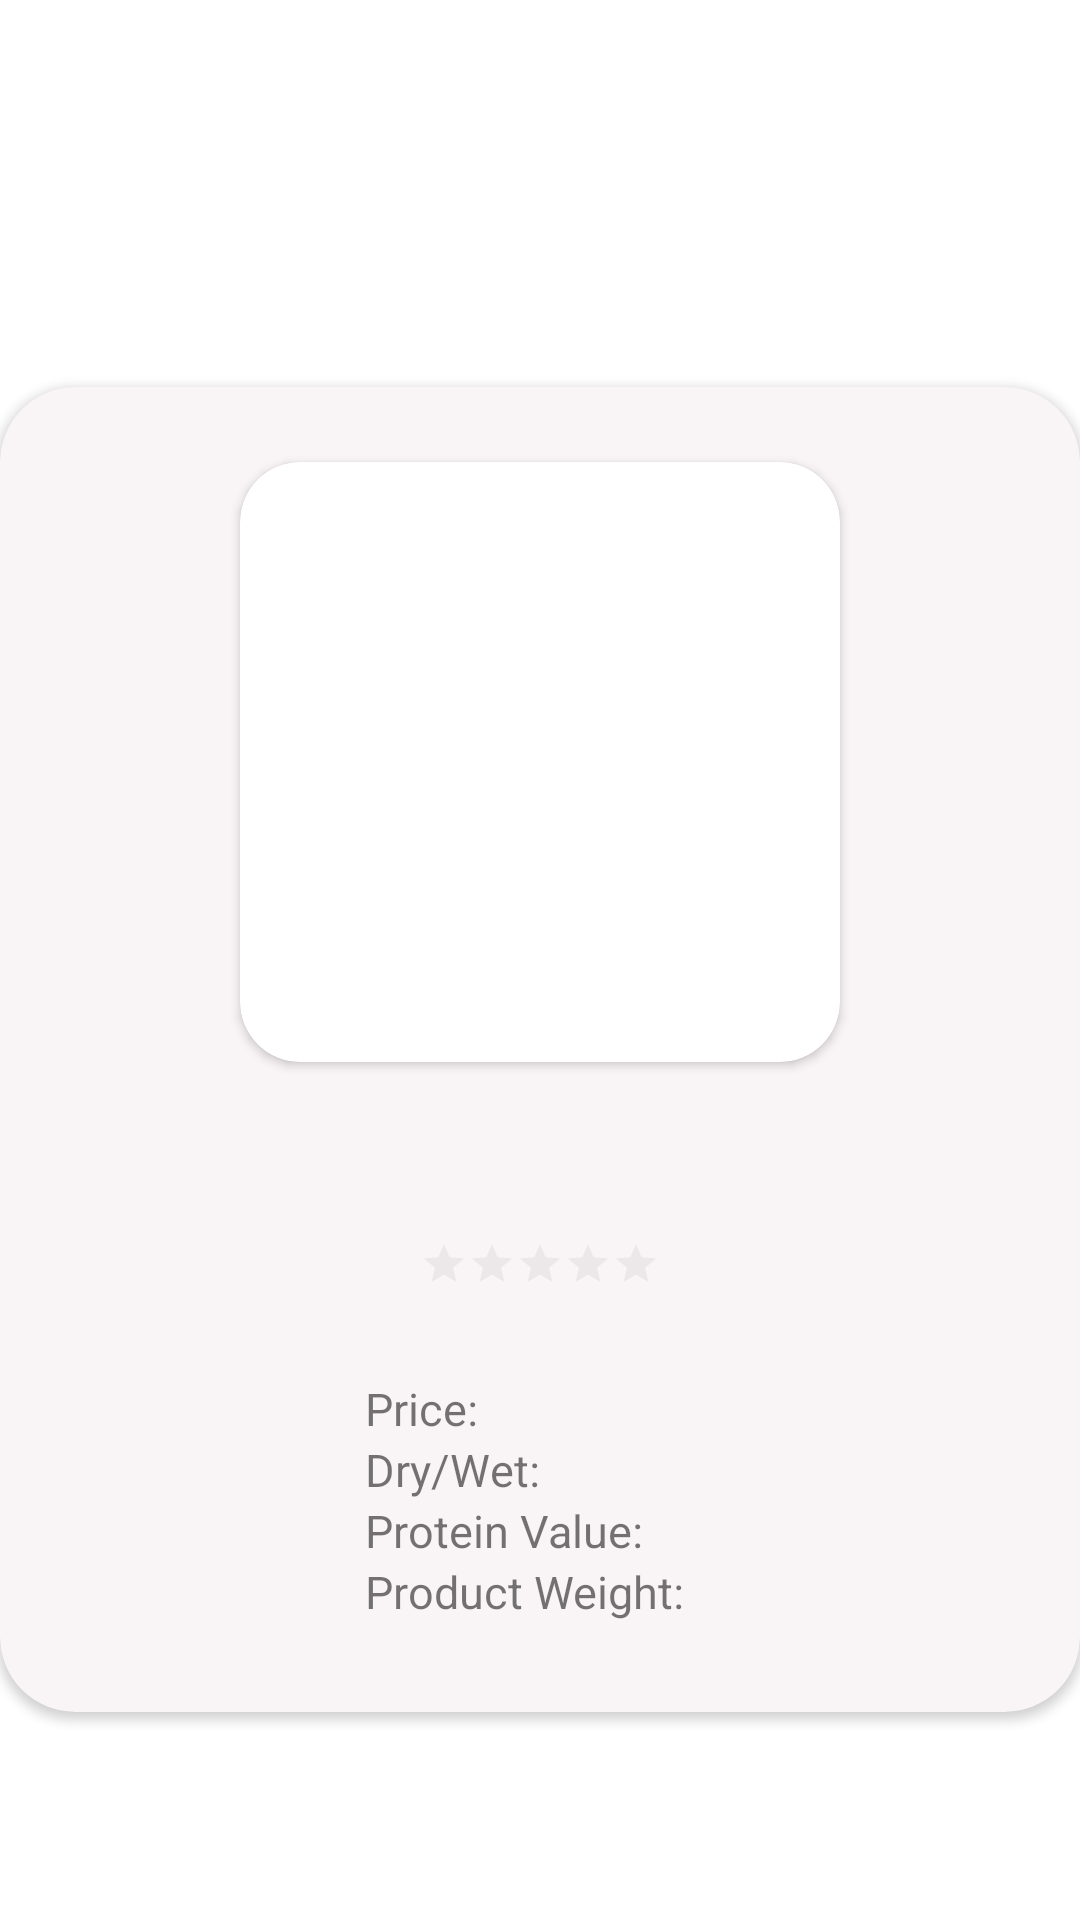

This screen was rendered from an Android layout file. Write that file and the resources it references.
<!-- AndroidManifest.xml: application theme Theme.Dogopedia -->
<!-- res/layout/foodpopup.xml -->
<?xml version="1.0" encoding="utf-8"?>
<LinearLayout xmlns:android="http://schemas.android.com/apk/res/android"
    xmlns:app="http://schemas.android.com/apk/res-auto"
    xmlns:tools="http://schemas.android.com/tools"
    android:layout_width="match_parent"
    android:layout_height="match_parent"
    android:gravity="center"
    android:orientation="horizontal">

    <androidx.cardview.widget.CardView
        android:layout_width="match_parent"
        android:layout_height="wrap_content"
        android:layout_marginTop="30dip"
        app:cardBackgroundColor="@color/snow"
        app:cardCornerRadius="25dp">

        <LinearLayout
            android:layout_width="match_parent"
            android:layout_height="match_parent"
            android:gravity="center"
            android:orientation="vertical">

            <androidx.cardview.widget.CardView
                android:id="@+id/cv"
                android:layout_width="200dip"
                android:layout_height="200dip"
                android:layout_gravity="center"
                android:layout_marginStart="75dip"
                android:layout_marginLeft="75dip"
                android:layout_marginTop="25dip"
                android:layout_marginEnd="75dip"
                android:layout_marginRight="75dip"
                android:layout_marginBottom="25dip"
                android:padding="25dip"
                app:cardCornerRadius="20dp">

                <ImageView
                    android:id="@+id/item_img"
                    android:layout_width="match_parent"
                    android:layout_height="match_parent"
                    android:contentDescription="@string/img_descr"
                    android:foregroundGravity="center"
                    android:padding="30dp"
                    tools:srcCompat="@tools:sample/avatars" />
            </androidx.cardview.widget.CardView>

            <TextView
                android:id="@+id/item_name"
                android:layout_width="match_parent"
                android:layout_height="wrap_content"
                android:gravity="center_horizontal"
                android:padding="5dp"
                android:textSize="18sp" />

            <RatingBar
                android:id="@+id/foodRating"
                style="?android:attr/ratingBarStyleSmall"
                android:layout_width="wrap_content"
                android:layout_height="wrap_content"
                android:isIndicator="true"
                android:numStars="5"
                android:stepSize="0.1"
                android:theme="@style/ratingbar" />

            <TableLayout
                android:layout_width="wrap_content"
                android:layout_height="wrap_content"
                android:padding="30dp">

                <TableRow
                    android:layout_width="match_parent"
                    android:layout_height="match_parent"
                    android:gravity="center_horizontal">

                    <TextView
                        android:id="@+id/price"
                        android:layout_width="wrap_content"
                        android:layout_height="wrap_content"
                        android:paddingLeft="5dp"
                        android:paddingRight="5dp"
                        android:text="@string/price"
                        android:textSize="15sp" />

                    <TextView
                        android:id="@+id/foodPrice"
                        android:layout_width="wrap_content"
                        android:layout_height="wrap_content"
                        android:isIndicator="true"
                        android:textSize="15sp" />
                </TableRow>

                <TableRow
                    android:layout_width="172dp"
                    android:layout_height="match_parent"
                    android:gravity="center_horizontal">

                    <TextView
                        android:id="@+id/DryOrWett"
                        android:layout_width="wrap_content"
                        android:layout_height="wrap_content"
                        android:paddingLeft="5dp"
                        android:paddingRight="5dp"
                        android:text="@string/dryOrWet"
                        android:textSize="15sp" />

                    <TextView
                        android:id="@+id/foodDryOrWet"
                        android:layout_width="wrap_content"
                        android:layout_height="wrap_content"
                        android:paddingLeft="5dp"
                        android:paddingRight="5dp"
                        android:textSize="15sp" />

                </TableRow>

                <TableRow
                    android:layout_width="match_parent"
                    android:layout_height="match_parent"
                    android:gravity="center_horizontal">

                    <TextView
                        android:id="@+id/protein"
                        android:layout_width="wrap_content"
                        android:layout_height="wrap_content"
                        android:paddingLeft="5dp"
                        android:paddingRight="5dp"
                        android:text="@string/proteinValue"
                        android:textSize="15sp" />

                    <TextView
                        android:id="@+id/proteinValue"
                        android:layout_width="wrap_content"
                        android:layout_height="wrap_content"
                        android:paddingLeft="5dp"
                        android:paddingRight="5dp"
                        android:textSize="15sp" />

                </TableRow>

                <TableRow
                    android:layout_width="match_parent"
                    android:layout_height="match_parent"
                    android:gravity="center_horizontal">

                    <TextView
                        android:id="@+id/weight"
                        android:layout_width="wrap_content"
                        android:layout_height="wrap_content"
                        android:paddingLeft="5dp"
                        android:paddingRight="5dp"
                        android:text="@string/weight"
                        android:textSize="15sp" />

                    <TextView
                        android:id="@+id/productWeight"
                        android:layout_width="wrap_content"
                        android:layout_height="wrap_content"
                        android:paddingLeft="5dp"
                        android:paddingRight="5dp"
                        android:textSize="15sp" />
                </TableRow>
            </TableLayout>
        </LinearLayout>
    </androidx.cardview.widget.CardView>
</LinearLayout>
<!-- resources referenced by this layout -->
<resources>
  <color name="snow">#F9F4F5</color>
  <string name="dryOrWet">"Dry/Wet:</string>
  <string name="img_descr">Displays an image of the item.</string>
  <string name="price">Price:</string>
  <string name="proteinValue">Protein Value:</string>
  <string name="weight">Product Weight:</string>
  <style name="ratingbar" parent="Theme.AppCompat">
          <item name="colorControlNormal">@color/light_gray</item>
          <item name="colorControlActivated">@color/dark_byzantium</item>
      </style>
  <style name="Theme.Dogopedia" parent="Theme.MaterialComponents.DayNight.DarkActionBar">
          
          <item name="colorPrimary">@color/purple_500</item>
          <item name="colorPrimaryVariant">@color/purple_700</item>
          <item name="colorOnPrimary">@color/white</item>
          
          <item name="colorSecondary">@color/teal_200</item>
          <item name="colorSecondaryVariant">@color/teal_700</item>
          <item name="colorOnSecondary">@color/black</item>
          
          <item name="android:statusBarColor" tools:targetApi="l">?attr/colorPrimaryVariant</item>
          
      </style>
  <color name="light_gray">#CCCCCC</color>
  <color name="dark_byzantium">#502F4C</color>
  <color name="purple_500">#FF6200EE</color>
  <color name="purple_700">#FF3700B3</color>
  <color name="white">#FFFFFFFF</color>
  <color name="teal_200">#FF03DAC5</color>
  <color name="teal_700">#FF018786</color>
  <color name="black">#FF000000</color>
</resources>
